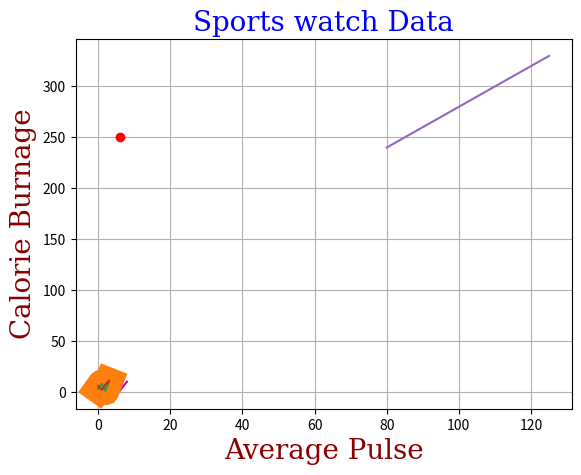
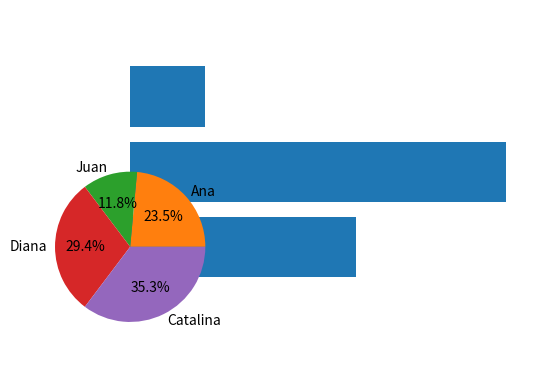

These charts were generated, in order, by the following Python code:
import matplotlib.pyplot as plt 
import numpy as np 

xpoints = np.array([0,6])
ypoints= np.array([0,250])

plt.plot(xpoints,ypoints,'or')
plt.show()

x=np.array([1,2,6,8])
y=np.array([3,8,1,10])
plt.plot(x,y,'m')
plt.show()

y1=np.array([3,8,1,10])
plt.plot(y1, marker='*',ms=20, mec='r')
plt.show()


plt.plot(y1,linewidth="20.5")
plt.show()

#Dos graficas 
r1= np.array([3,8,1,10])
r2= np.array([6,2,7,11])

plt.plot(r1)
plt.plot(r2)
plt.show()

#Grafico de lineas 
x=np.array([80,85,90,95,100,105,110,115,120,125])
y=np.array([240,250,260,270,280,290,300,310,320,330])

font1={'family':'serif','color':'blue','size':20}
font2={'family':'serif','color':'darkred','size':20}

plt.plot(x,y)
plt.title("Sports watch Data",fontdict=font1)
plt.xlabel("Average Pulse",fontdict=font2)
plt.ylabel("Calorie Burnage",fontdict=font2)
plt.grid()
plt.show()

#Grafico de barras 
x=["A","B","C"]
y=[3,5,1]

fig, ax=plt.subplots()
#ax.bar(x=x,height=y) #Vertical 
ax.barh(x,width=y) #Horizontal 
plt.show()

#Grafica de pastel 

manzanas=[20,10,25,30]
nombres=["Ana","Juan","Diana","Catalina"]
plt.pie(manzanas,labels=nombres,autopct="%0.1f%%")
plt.axis("equal")
plt.show()